Run: headless pygame with SDL's dummy video driver; simulated clock (each Clock.tick advances the game by its frame time, no real sleeping); random seed 0; keys injected as events and as key.get_pressed() state; no mouse input.
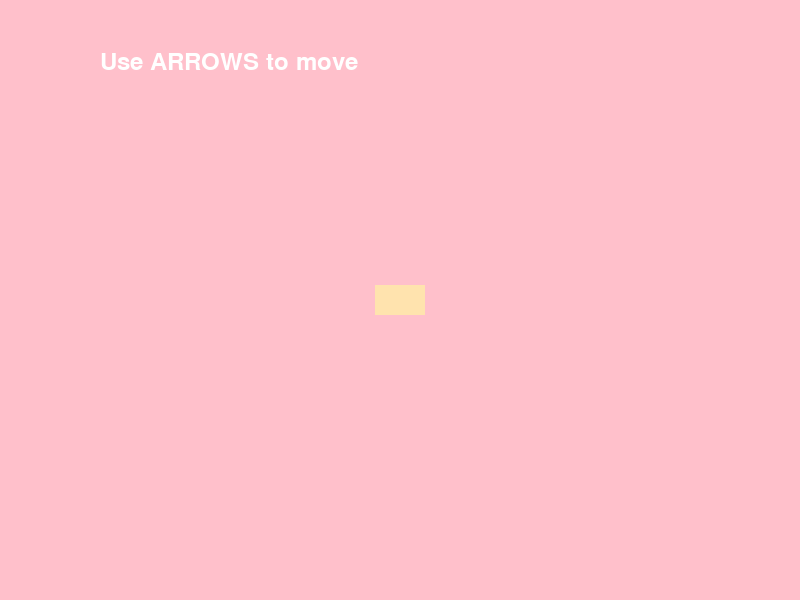
Frame 1 of 4 · flips 1–60 · no input
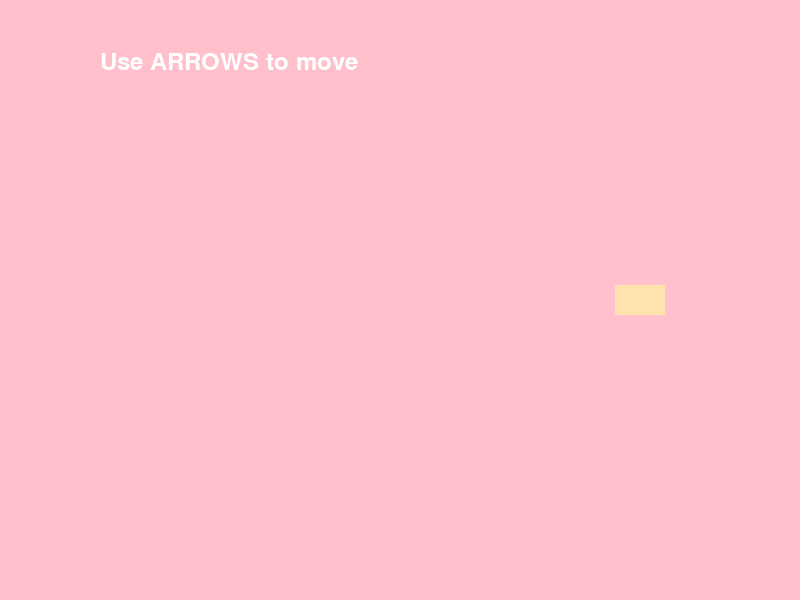
Frame 2 of 4 · flips 61–180 · tapped SPACE, RETURN · held RIGHT (→), D
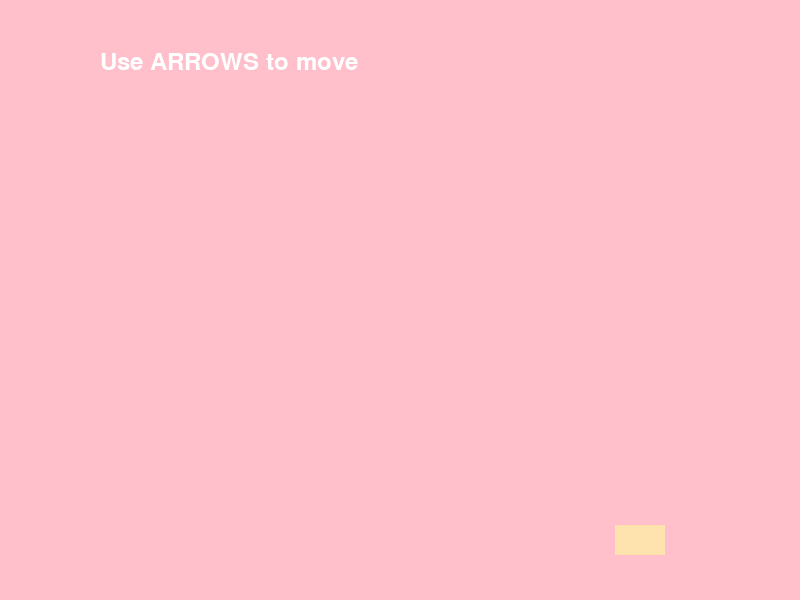
Frame 3 of 4 · flips 181–300 · held DOWN (↓), S
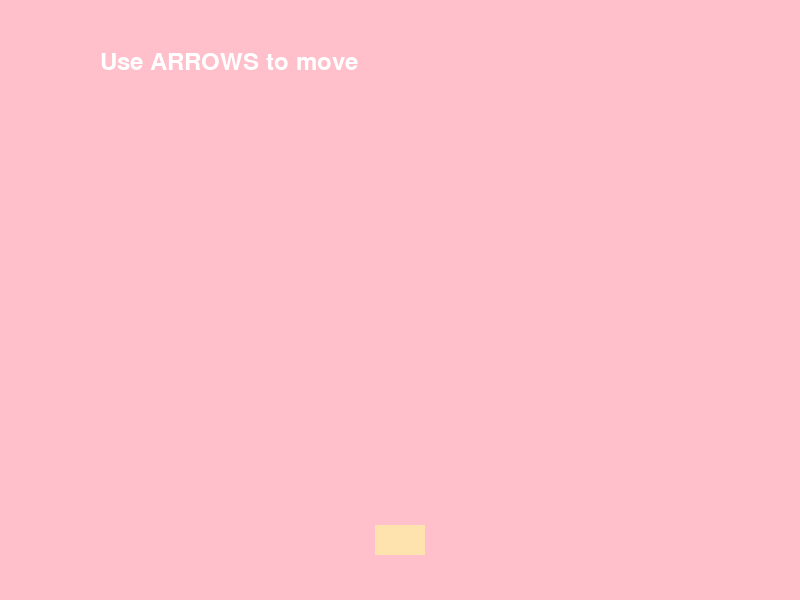
Frame 4 of 4 · flips 301–420 · held LEFT (←), A, UP (↑), W

The pygame program that drew these frames:

# !/usr/bin/python
# -*- coding: UTF-8 -*-
__author__ = 'enzhao'
# Created by enzhao on 2025/3/5.
import pygame
pygame.init()
WINDOW_WIDTH = 800
WINDOW_HEIGHT = 600
CAR_WIDTH = 50
CAR_HEIGHT = 30
CENTER_LEFT = WINDOW_WIDTH / 2 - CAR_WIDTH / 2
CENTER_TOP = WINDOW_HEIGHT / 2 - CAR_HEIGHT / 2
screen = pygame.display.set_mode((WINDOW_WIDTH, WINDOW_HEIGHT))  # 设置窗口尺寸[1](@ref)
milk_yellow = (255, 227, 174),             # 奶油黄
pink = (255, 192, 203),             # 粉红
class Car:
    def __init__(self, x, y):
        self.x = x  # 坐标初始化[1](@ref)
        self.y = y
        self.image = pygame.Surface((CAR_WIDTH, CAR_HEIGHT))  # 车身尺寸50x30像素
        self.image.fill(milk_yellow)  # 填充红色[1](@ref)

    def add_x(self, _delta = 0):
        self.x += _delta
        if(self.x > WINDOW_WIDTH): # 超出屏幕后重置位置
            self.x = -CAR_WIDTH
        if(self.x < -CAR_WIDTH): # 超出屏幕后重置位置
            self.x = WINDOW_WIDTH

    def add_y(self, _delta = 0):
        self.y += _delta
        if(self.y > WINDOW_HEIGHT): # 超出屏幕后重置位置
            self.y = -CAR_HEIGHT
        if(self.y < -CAR_HEIGHT): # 超出屏幕后重置位置
            self.y = WINDOW_HEIGHT
    def draw(self):
        screen.blit(self.image, (self.x, self.y))  # 绘制到屏幕[1](@ref)
car = Car(CENTER_LEFT, CENTER_TOP)  # 初始位置居中
# car = Car(0, 300)  # 初始位置居中
running = True
while running:
    for event in pygame.event.get():
        if event.type == pygame.QUIT:
            running = False
    screen.fill(pink)  # 清屏为黑色背景
    keys = pygame.key.get_pressed()
    if keys[pygame.K_LEFT]: car.add_x(-2)  # 左移
    elif keys[pygame.K_RIGHT]: car.add_x(2)  # 右移
    elif keys[pygame.K_UP]: car.add_y(-2)  # 上移
    elif keys[pygame.K_DOWN]: car.add_y(2)  # 下移
    font = pygame.font.Font(None, 36)
    text = font.render("Use ARROWS to move", True, (255, 255, 255))
    screen.blit(text, (100, 50))  # 在指定位置渲染文本[1](@ref)
    car.draw()
    pygame.display.flip()  # 更新显示[1](@ref)
